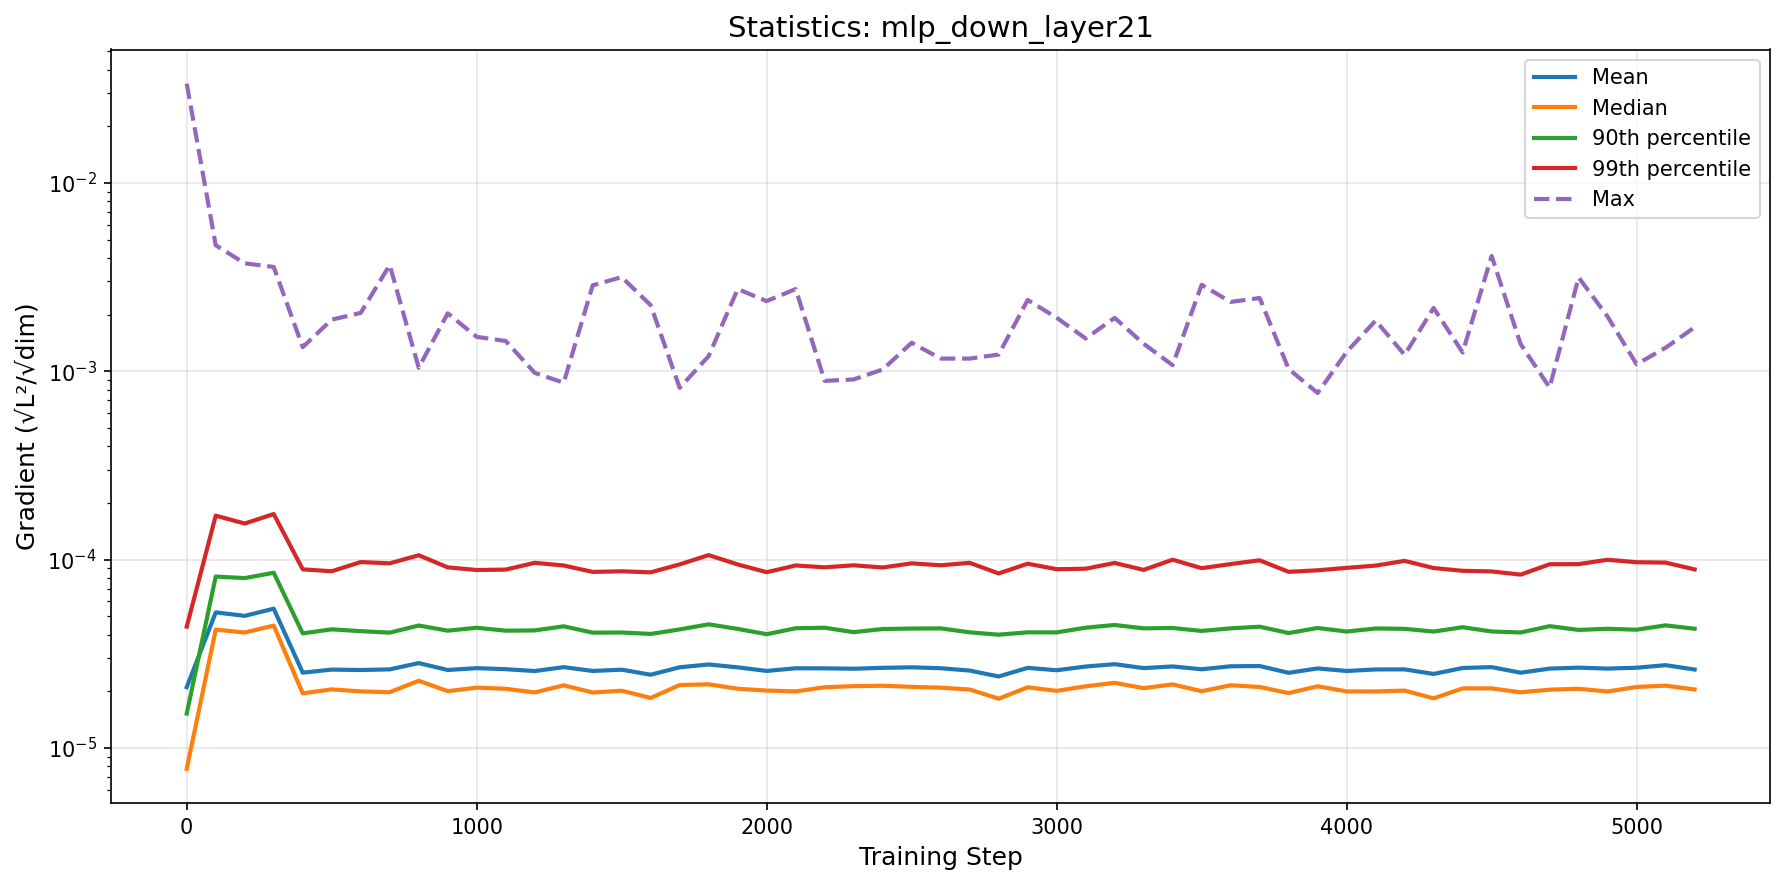

Values plotted in this chart, from the file beside it:
step, mean, median, p90, p99, max
0, 2.1026315466392787e-05, 7.74828549765516e-06, 1.5241420715028652e-05, 4.408399247040504e-05, 0.03363
100, 5.2453445823181555e-05, 4.249319863447454e-05, 8.129877533065155e-05, 0.0001712, 0.004668
200, 5.0284541864293054e-05, 4.1030656575458124e-05, 7.978770008776337e-05, 0.0001555, 0.003744
300, 5.488563985055425e-05, 4.4637721657636575e-05, 8.514987785019912e-05, 0.0001746, 0.00358
400, 2.5110711713189087e-05, 1.949410216184333e-05, 4.0594611346023146e-05, 8.88053247035713e-05, 0.001343
500, 2.6065938206929368e-05, 2.047479028988164e-05, 4.264375966158695e-05, 8.67330429900903e-05, 0.00188
600, 2.594266112659601e-05, 1.996554055949673e-05, 4.169766616541892e-05, 9.70603708992711e-05, 0.002042
700, 2.6136051319251185e-05, 1.9773945496126544e-05, 4.0957657620310774e-05, 9.5571827259846e-05, 0.003666
800, 2.8228870810571338e-05, 2.2740395252185408e-05, 4.4680163045995866e-05, 0.0001055, 0.001044
900, 2.5939255560754982e-05, 2.0036191926919855e-05, 4.194903194729704e-05, 9.09735805907985e-05, 0.002031
1000, 2.653161680282442e-05, 2.0905043129459955e-05, 4.34763936937088e-05, 8.809292354271745e-05, 0.001523
1100, 2.6197394037150595e-05, 2.061521627183538e-05, 4.19486103055533e-05, 8.850954058289052e-05, 0.001449
1200, 2.5612916899257692e-05, 1.972163863683818e-05, 4.2087069959961807e-05, 9.616189156076867e-05, 0.0009811
1300, 2.6857420641749518e-05, 2.150058116967557e-05, 4.425247061590196e-05, 9.307783075200857e-05, 0.0008696
1400, 2.5641811308742634e-05, 1.9704519218066707e-05, 4.095304138900246e-05, 8.605964736489111e-05, 0.00286
1500, 2.603757137453755e-05, 2.0137377759965602e-05, 4.1024556048796504e-05, 8.66985695029143e-05, 0.003162
1600, 2.4483280968542875e-05, 1.843242262111744e-05, 4.0312651253771034e-05, 8.562894261558539e-05, 0.002243
1700, 2.681788172247635e-05, 2.1592992197838612e-05, 4.260762543708551e-05, 9.430648387933603e-05, 0.0008173
1800, 2.7752463639174607e-05, 2.1770647435914725e-05, 4.533986939350142e-05, 0.0001057, 0.001205
1900, 2.679290701540201e-05, 2.06237937163678e-05, 4.2872178528341455e-05, 9.426605021872074e-05, 0.002733
2000, 2.5644036581527386e-05, 2.0173642042209394e-05, 4.0174834430217724e-05, 8.575151834520508e-05, 0.002359
2100, 2.6490200654418877e-05, 1.995863567572087e-05, 4.320568223192822e-05, 9.310855617513866e-05, 0.002732
2200, 2.646757046630947e-05, 2.100646361213876e-05, 4.34890196629567e-05, 9.103269680053926e-05, 0.0008894
2300, 2.6348729216158817e-05, 2.1288394236762542e-05, 4.119094119232613e-05, 9.330787921498991e-05, 0.0009052
2400, 2.6640449273298678e-05, 2.1393630049715284e-05, 4.281347646610811e-05, 9.083042721613306e-05, 0.001022
2500, 2.680256170157535e-05, 2.1114600713190157e-05, 4.305714246584102e-05, 9.554746844514732e-05, 0.001418
2600, 2.650478922689758e-05, 2.0888803192065097e-05, 4.313301433285231e-05, 9.33010355947772e-05, 0.001168
2700, 2.575770376998433e-05, 2.0436478735064156e-05, 4.111907801416237e-05, 9.614747228624748e-05, 0.001168
2800, 2.3963068439909824e-05, 1.826657899073325e-05, 3.9940094211488024e-05, 8.445409970590838e-05, 0.001227
2900, 2.6628794542317207e-05, 2.099134144373238e-05, 4.1109582161880086e-05, 9.514400917396406e-05, 0.002391
3000, 2.5863064669264335e-05, 2.0099090761505067e-05, 4.107550557819195e-05, 8.89408827788429e-05, 0.001925
3100, 2.7062210937020986e-05, 2.1250275494821835e-05, 4.351490897533949e-05, 8.948466580477533e-05, 0.001493
3200, 2.7852282786040922e-05, 2.217378823843319e-05, 4.4973914555157535e-05, 9.600875149772019e-05, 0.001921
3300, 2.6547132597274837e-05, 2.0774281438207254e-05, 4.315925143600907e-05, 8.820017217658452e-05, 0.001401
3400, 2.709067068386087e-05, 2.175430563511327e-05, 4.3344313235138535e-05, 9.992457831685892e-05, 0.001077
3500, 2.617661089635161e-05, 2.0018494069518056e-05, 4.182117045274935e-05, 9.006251741084269e-05, 0.002878
3600, 2.714458280185882e-05, 2.152678007405484e-05, 4.3162070141988806e-05, 9.471885990933494e-05, 0.002335
3700, 2.7229956131130368e-05, 2.107456293742871e-05, 4.404142600833437e-05, 9.918187286530153e-05, 0.00245
3800, 2.5059138705640332e-05, 1.956256164703518e-05, 4.076375153090339e-05, 8.61121358320815e-05, 0.001029
3900, 2.6446932852352528e-05, 2.1255373212625273e-05, 4.336353267717641e-05, 8.777234543231315e-05, 0.000767
4000, 2.5632771766434964e-05, 1.9971412257291377e-05, 4.1505540139041834e-05, 9.04005535267057e-05, 0.001267
4100, 2.611493627655442e-05, 1.9950229216192383e-05, 4.309679861762559e-05, 9.296681033447379e-05, 0.001859
4200, 2.6136808894703845e-05, 2.0170564312138595e-05, 4.290589713491497e-05, 9.846266206295683e-05, 0.001222
4300, 2.4721220114285925e-05, 1.833890019042883e-05, 4.1493987009744156e-05, 9.024136314110365e-05, 0.002169
4400, 2.658210984181415e-05, 2.071391099889297e-05, 4.375350617920048e-05, 8.72032785991905e-05, 0.001259
4500, 2.686566145090739e-05, 2.071389099000953e-05, 4.1542487451806664e-05, 8.656654965307097e-05, 0.004093
4600, 2.5095957085120053e-05, 1.9750164938159287e-05, 4.102988459635526e-05, 8.325857292220459e-05, 0.001394
4700, 2.6388210984306044e-05, 2.039813898591092e-05, 4.4338967563817276e-05, 9.449598685023366e-05, 0.0008202
4800, 2.669419936277737e-05, 2.061968552879989e-05, 4.2349590148660345e-05, 9.465932947932742e-05, 0.003151
4900, 2.638385835012314e-05, 1.9950050045736134e-05, 4.2926982496283016e-05, 9.984241449274119e-05, 0.00195
5000, 2.6667217587366938e-05, 2.1078902136650868e-05, 4.245866221026517e-05, 9.687936508271377e-05, 0.001089
5100, 2.75204528409053e-05, 2.1418629330582917e-05, 4.475947971513959e-05, 9.642813805839976e-05, 0.001335
5200, 2.608330571793765e-05, 2.045208566414658e-05, 4.2966828550561326e-05, 8.872991660609838e-05, 0.001711
